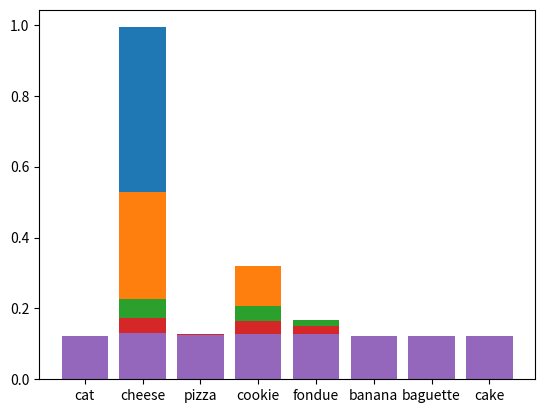

Reproduce this figure in Python.
import math
import matplotlib.pyplot as plt

def plot_with_temperature(name_list,value_list,temperature):
    tmp_list = [ math.pow(math.e, x/temperature) for x in value_list]
    sum_value = sum(tmp_list)
    out_list = [  x / sum_value for x in tmp_list]
    plt.bar(name_list,out_list)
    plt.show()
    pass

if __name__ == "__main__":
    name_list = ["cat","cheese","pizza","cookie","fondue","banana","baguette","cake"]
    value_list = [3, 70, 40, 65, 55 , 10, 15 ,12 ]
    plot_with_temperature(name_list, value_list, temperature=1)
    plot_with_temperature(name_list, value_list, temperature=10)
    plot_with_temperature(name_list, value_list, temperature=50)
    plot_with_temperature(name_list, value_list, temperature=100)
    plot_with_temperature(name_list, value_list, temperature=1000)